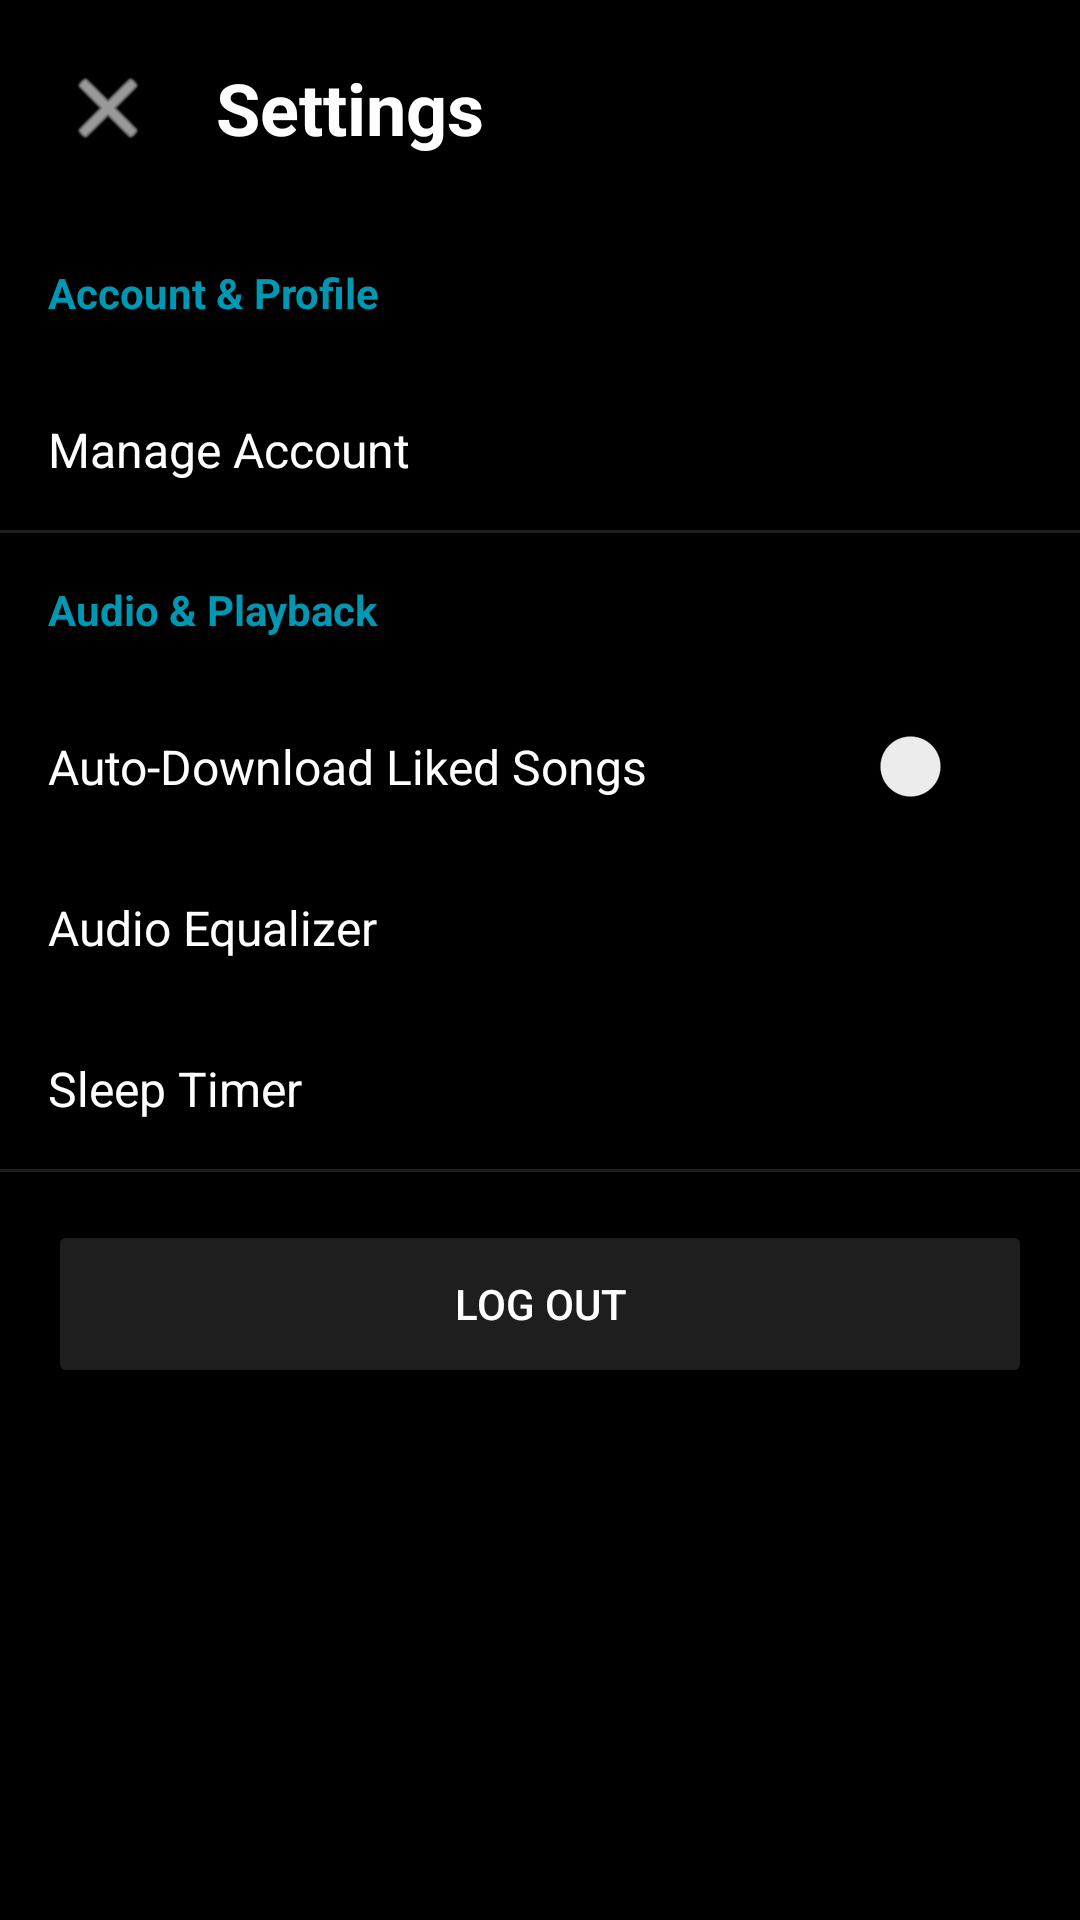

Android layout source for this screen:
<!-- AndroidManifest.xml: application theme Theme.Tuniq -->
<!-- res/layout/app_settings.xml -->
<?xml version="1.0" encoding="utf-8"?>
<LinearLayout
    xmlns:android="http://schemas.android.com/apk/res/android"
    xmlns:app="http://schemas.android.com/apk/res-auto"
    android:layout_width="match_parent"
    android:id="@+id/settings"
    android:layout_height="match_parent"
    android:background="#000000"
    android:orientation="vertical">

    
    <LinearLayout
        android:layout_width="match_parent"
        android:layout_height="wrap_content"
        android:gravity="center_vertical"
        android:orientation="horizontal"
        android:padding="16dp">

        <ImageButton
            android:id="@+id/btnExitSettings"
            android:layout_width="40dp"
            android:layout_height="40dp"
            android:background="?attr/selectableItemBackgroundBorderless"
            android:src="@android:drawable/ic_menu_close_clear_cancel"
            app:tint="#FFFFFF" />

        <TextView
            android:layout_width="wrap_content"
            android:layout_height="wrap_content"
            android:layout_marginStart="16dp"
            android:text="Settings"
            android:textColor="#FFFFFF"
            android:textSize="24sp"
            android:textStyle="bold" />
    </LinearLayout>

    <TextView
        android:layout_width="match_parent"
        android:layout_height="wrap_content"
        android:padding="16dp"
        android:text="Account &amp; Profile"
        android:textColor="#0097B2"
        android:textSize="14sp"
        android:textStyle="bold" />

    <TextView
        android:id="@+id/btnAccount"
        android:layout_width="match_parent"
        android:layout_height="wrap_content"
        android:background="?attr/selectableItemBackground"
        android:padding="16dp"
        android:text="Manage Account"
        android:textColor="#FFFFFF"
        android:textSize="16sp" />

    <View
        android:layout_width="match_parent"
        android:layout_height="1dp"
        android:background="#1E1E1E" />

    <TextView
        android:layout_width="match_parent"
        android:layout_height="wrap_content"
        android:padding="16dp"
        android:text="Audio &amp; Playback"
        android:textColor="#0097B2"
        android:textSize="14sp"
        android:textStyle="bold" />

    <Switch
        android:id="@+id/switchOfflineSync"
        android:layout_width="match_parent"
        android:layout_height="wrap_content"
        android:padding="16dp"
        android:text="Auto-Download Liked Songs"
        android:textColor="#FFFFFF"
        android:textSize="16sp"
        android:theme="@style/Theme.AppCompat.DayNight" />

    <TextView
        android:id="@+id/btnEqualizer"
        android:layout_width="match_parent"
        android:layout_height="wrap_content"
        android:background="?attr/selectableItemBackground"
        android:padding="16dp"
        android:text="Audio Equalizer"
        android:textColor="#FFFFFF"
        android:textSize="16sp" />

    <TextView
        android:id="@+id/btnSleepTimer"
        android:layout_width="match_parent"
        android:layout_height="wrap_content"
        android:background="?attr/selectableItemBackground"
        android:padding="16dp"
        android:text="Sleep Timer"
        android:textColor="#FFFFFF"
        android:textSize="16sp" />

    <View
        android:layout_width="match_parent"
        android:layout_height="1dp"
        android:background="#1E1E1E" />

    <Button
        android:id="@+id/btnLogout"
        android:layout_width="match_parent"
        android:layout_height="56dp"
        android:layout_margin="16dp"
        android:backgroundTint="#1E1E1E"
        android:text="Log Out"
        android:textColor="#FFFFFF" />

</LinearLayout>
<!-- resources referenced by this layout -->
<resources>
  <style name="Theme.Tuniq" parent="Base.Theme.Tuniq" />
  <style name="Base.Theme.Tuniq" parent="Theme.Material3.DayNight.NoActionBar">
          
          
      </style>
</resources>
